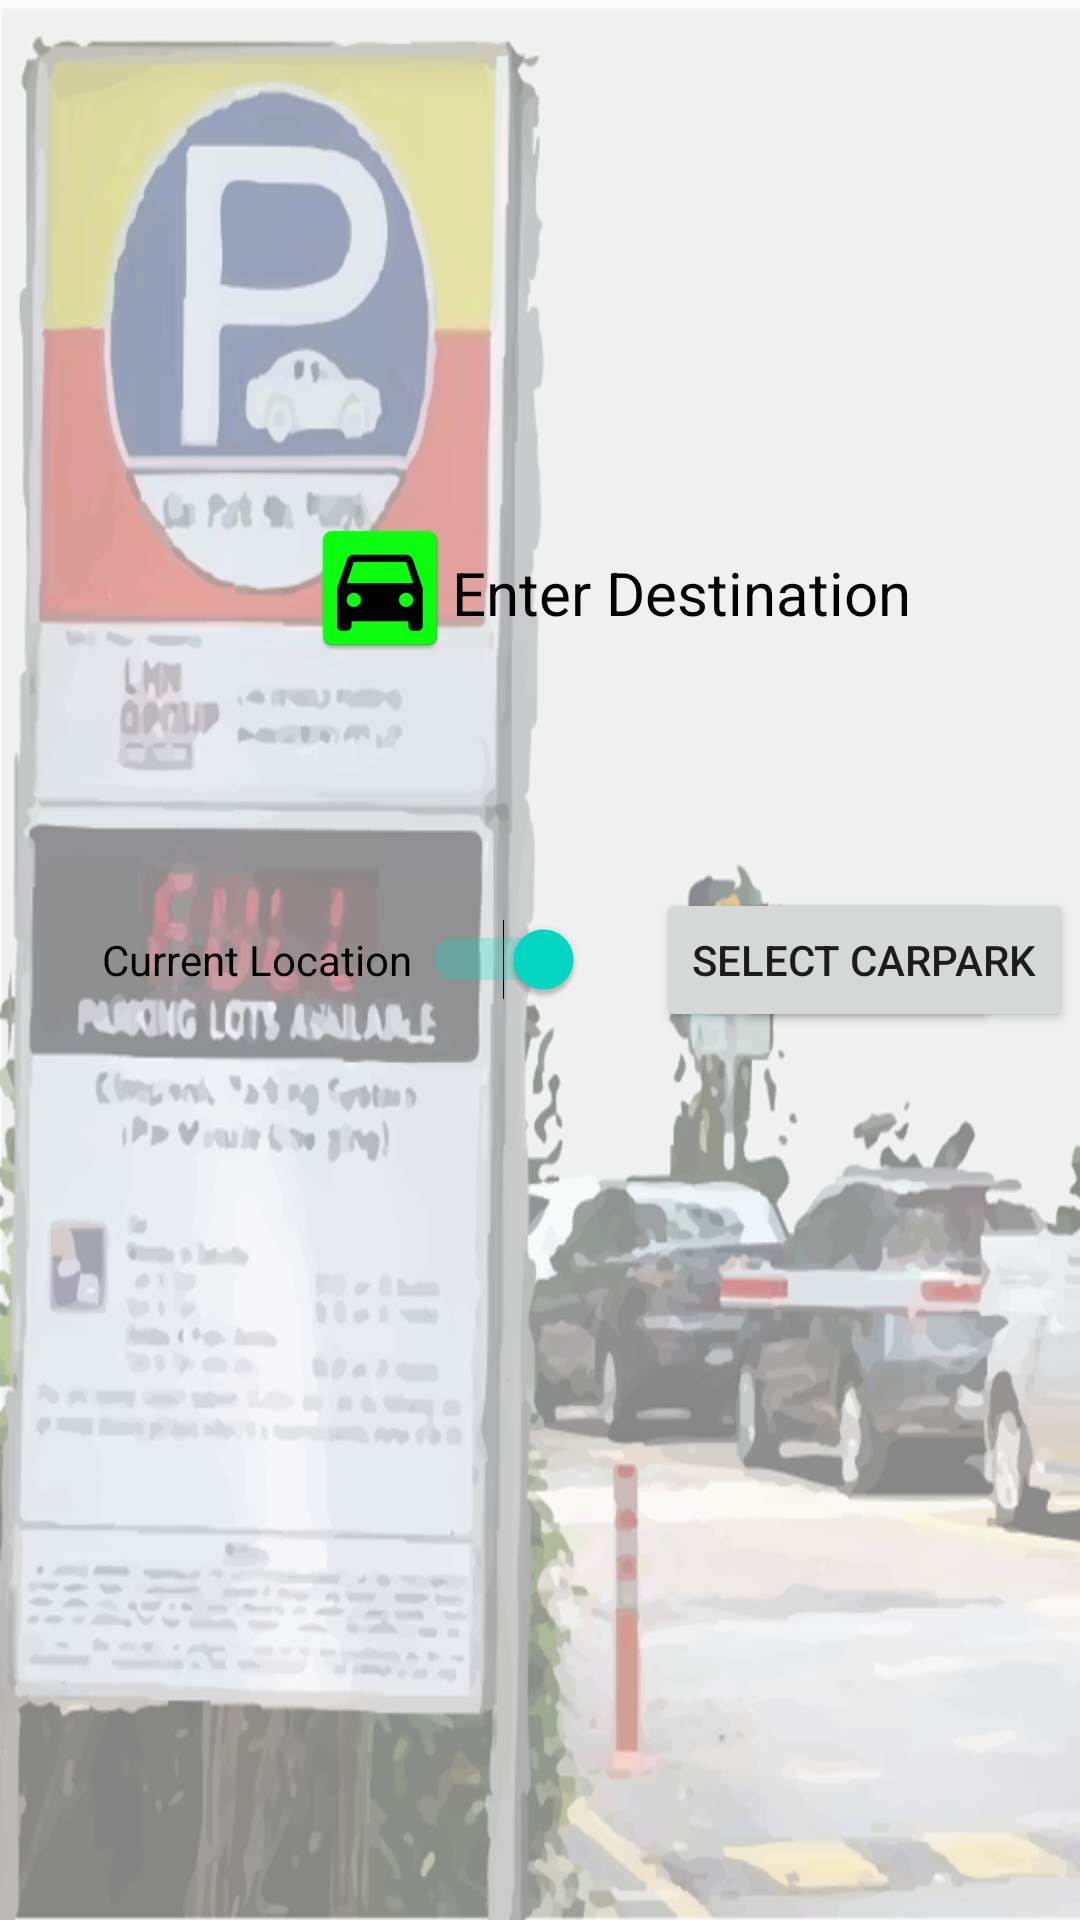

Here is an Android app screen rendered from its layout file. Give the layout XML and the strings, colors and styles it references.
<!-- AndroidManifest.xml: application theme AppTheme -->
<!-- res/layout/activity_main.xml -->
<?xml version="1.0" encoding="utf-8"?>
<RelativeLayout xmlns:android="http://schemas.android.com/apk/res/android"
    xmlns:app="http://schemas.android.com/apk/res-auto"
    xmlns:tools="http://schemas.android.com/tools"
    android:layout_width="match_parent"
    android:layout_height="match_parent"
    android:background="@drawable/bg"
    tools:context="com.example.liyang.a1d.MainActivity">

    <TextView
        android:id="@+id/destination"
        android:layout_width="wrap_content"
        android:layout_height="wrap_content"
        android:text="Enter Destination"
        android:textSize="20sp"
        android:gravity="center"
        android:textColor="#000000"
        android:layout_marginRight="29dp"
        android:layout_marginEnd="29dp"
        android:layout_marginTop="12dp"
        android:layout_alignTop="@+id/imageView"
        android:layout_alignRight="@+id/find_button"
        android:layout_alignEnd="@+id/find_button" />
    <ImageView
        android:layout_width="wrap_content"
        android:layout_height="wrap_content"
        android:background="@mipmap/car"
        android:layout_marginTop="172dp"
        android:id="@+id/imageView"
        android:layout_alignParentTop="true"
        android:layout_toLeftOf="@+id/destination"
        android:layout_toStartOf="@+id/destination">
    </ImageView>
    <Button
        android:id="@+id/find_button"
        android:layout_width="wrap_content"
        android:layout_height="wrap_content"
        android:text="FIND"
        android:onClick="onFind"
        android:layout_marginRight="25dp"
        android:layout_marginEnd="25dp"
        android:layout_alignBaseline="@+id/go"
        android:layout_alignBottom="@+id/go"
        android:layout_alignRight="@+id/go"
        android:layout_alignEnd="@+id/go" />
    <Button
        android:layout_width="wrap_content"
        android:layout_height="wrap_content"
        android:onClick="find"
        android:text="Select Carpark"
        android:id="@+id/go"
        android:layout_marginLeft="24dp"
        android:layout_marginStart="24dp"
        android:layout_alignBaseline="@+id/simpleSwitch"
        android:layout_alignBottom="@+id/simpleSwitch"
        android:layout_toRightOf="@+id/simpleSwitch"
        android:layout_toEndOf="@+id/simpleSwitch" />

    <Switch
        android:id="@+id/simpleSwitch"
        android:layout_width="wrap_content"
        android:layout_height="wrap_content"
        android:text="Current Location "
        android:checked="true"
        android:layout_marginLeft="34dp"
        android:layout_marginStart="34dp"
        android:layout_centerVertical="true"
        android:layout_alignParentLeft="true"
        android:layout_alignParentStart="true" />

</RelativeLayout>
<!-- resources referenced by this layout -->
<resources>
  <!-- drawable bg (drawable) -->
  <?xml version="1.0" encoding="utf-8"?>
  <bitmap xmlns:android="http://schemas.android.com/apk/res/android"
      android:src="@drawable/background" android:alpha="0.5"/>
  <!-- mipmap car: png bitmap (mipmap-hdpi, 1299 bytes) -->
  <style name="AppTheme" parent="Theme.AppCompat.Light.DarkActionBar">
          
          <item name="colorPrimary">#006400</item>
          <item name="colorPrimaryDark">#006400</item>
          <item name="colorAccent">@color/colorAccent</item>
      </style>
  <!-- drawable background: png bitmap (drawable, 440330 bytes) -->
  <!-- not gathered from this repository: default colours our renderer supplied (Android Studio template values) -->
  <color name="colorAccent">#FF03DAC5</color>
</resources>
